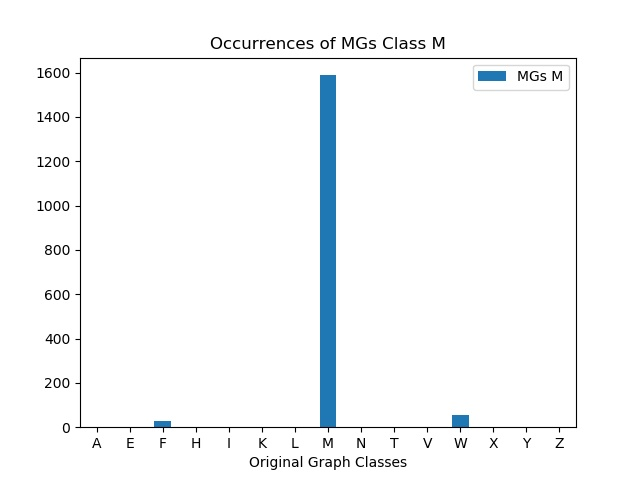

Data behind this chart, as committed beside it:
, MGs M
A, 0
E, 0
F, 26
H, 0
I, 0
K, 0
L, 0
M, 1588
N, 0
T, 0
V, 0
W, 57
X, 0
Y, 0
Z, 0
